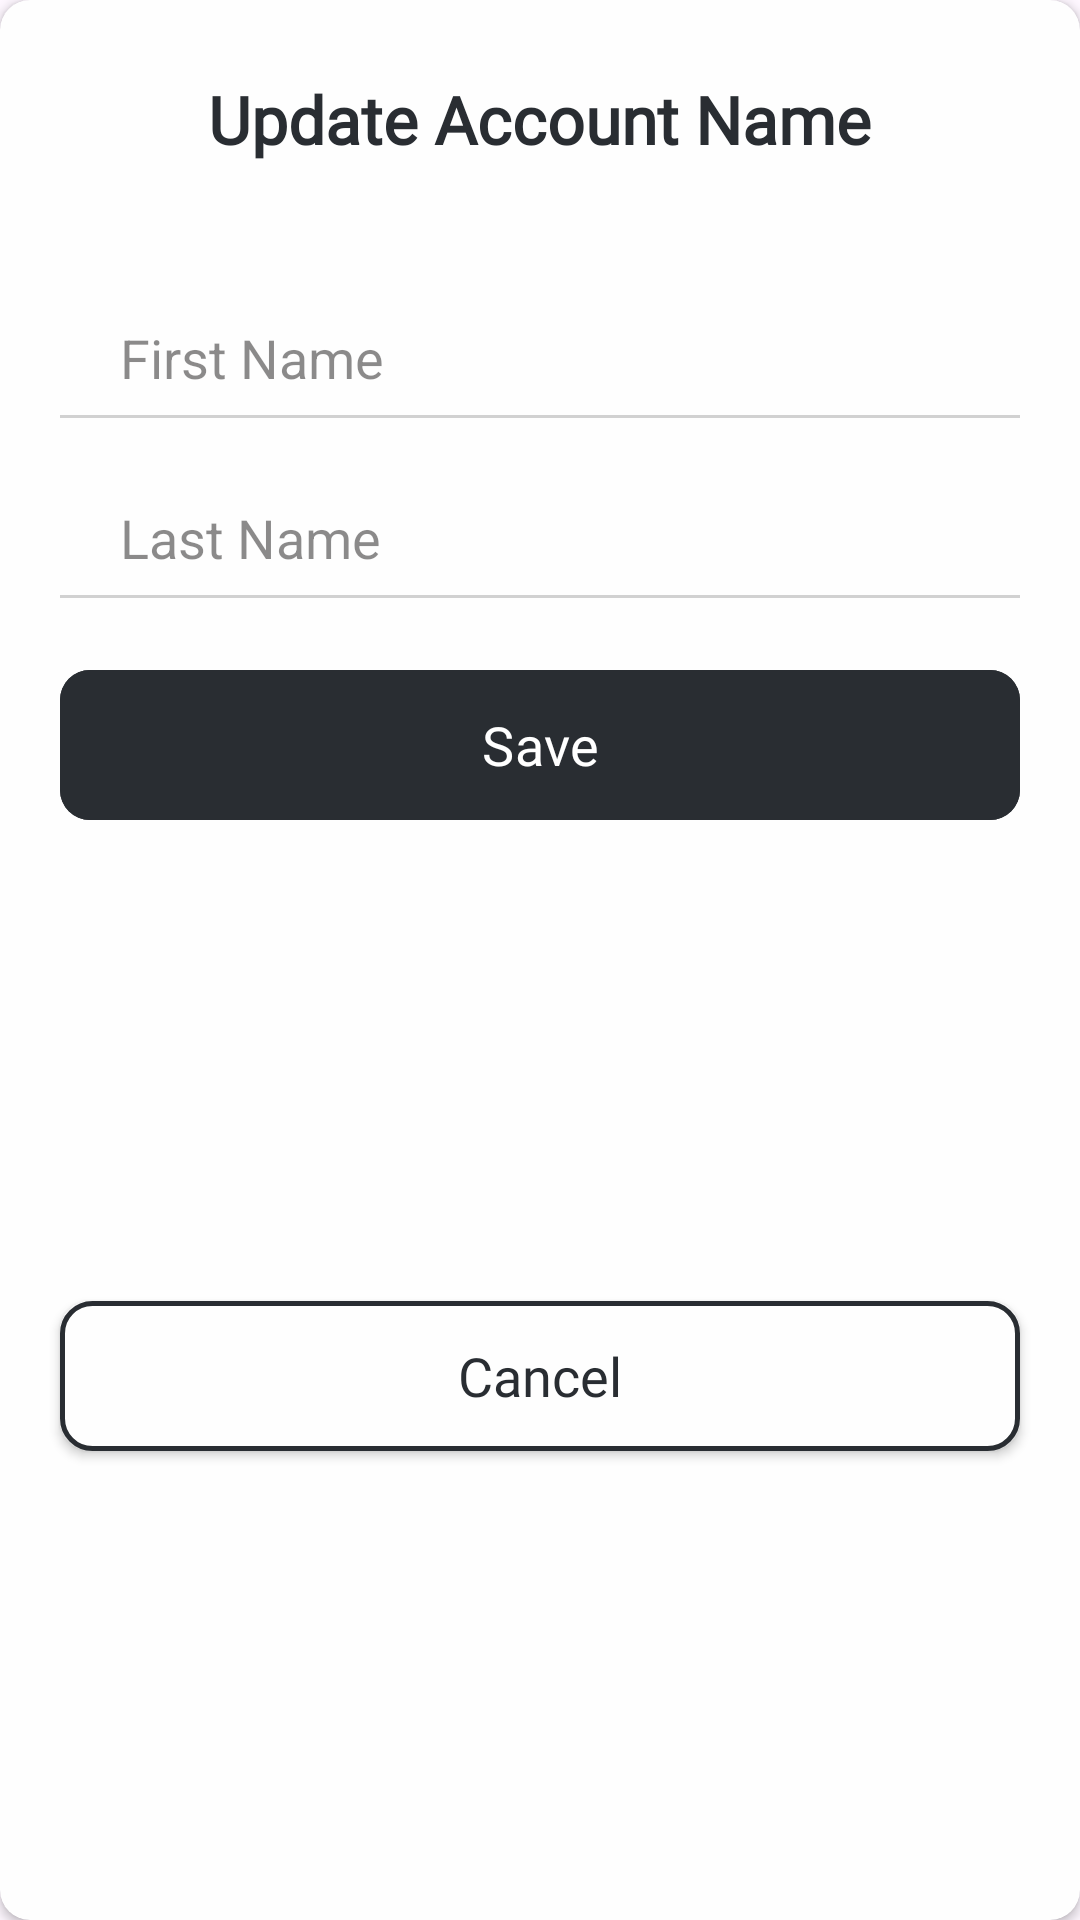

Layout XML and referenced resources for this Android screen:
<!-- AndroidManifest.xml: application theme Theme.PassCode2 -->
<!-- res/layout/change_name_popup.xml -->
<?xml version="1.0" encoding="utf-8"?>
<androidx.cardview.widget.CardView xmlns:android="http://schemas.android.com/apk/res/android"
    xmlns:app="http://schemas.android.com/apk/res-auto"
    xmlns:tools="http://schemas.android.com/tools"
    android:layout_width="340dp"
    android:layout_height="wrap_content"
    android:layout_marginHorizontal="10dp"
    android:backgroundTint="@color/white"
    android:layout_gravity="center"
    app:cardCornerRadius="10dp">


        <androidx.constraintlayout.widget.ConstraintLayout
            android:layout_width="match_parent"
            android:layout_height="match_parent">

                <TextView
                    android:id="@+id/text"
                    android:layout_width="wrap_content"
                    android:layout_height="wrap_content"
                    android:layout_alignParentTop="true"
                    android:layout_alignParentEnd="true"
                    android:layout_marginTop="25dp"
                    android:textColor="@color/black"
                    android:layout_marginHorizontal="50dp"
                    android:elevation="1dp"
                    android:fontFamily="@font/poppins"
                    android:text="Update Account Name"
                    android:textSize="22dp"
                    android:textStyle="bold"
                    app:layout_constraintEnd_toEndOf="parent"
                    app:layout_constraintHorizontal_bias="0.498"
                    app:layout_constraintStart_toStartOf="parent"
                    app:layout_constraintTop_toTopOf="parent" />

                <EditText
                    android:id="@+id/edFirstName"
                    android:layout_width="match_parent"
                    android:layout_height="40dp"
                    android:layout_marginHorizontal="20dp"
                    android:layout_marginTop="45dp"
                    android:background="@drawable/spinner_underline"
                    android:fontFamily="sans-serif"
                    android:hint="First Name"
                    android:textColor="@color/black"
                    android:inputType="textLongMessage"
                    android:paddingHorizontal="20dp"
                    android:textAlignment="textStart"
                    android:textColorHint="#75040303"
                    app:layout_constraintEnd_toEndOf="parent"
                    app:layout_constraintStart_toStartOf="parent"
                    app:layout_constraintTop_toBottomOf="@+id/text" />


                <EditText
                    android:id="@+id/edLastName"
                    android:layout_width="match_parent"
                    android:layout_height="40dp"
                    android:layout_marginHorizontal="20dp"
                    android:layout_marginTop="20dp"
                    android:background="@drawable/spinner_underline"
                    android:fontFamily="sans-serif"
                    android:hint="Last Name"
                    android:textColor="@color/black"
                    android:inputType="textLongMessage"
                    android:paddingHorizontal="20dp"
                    android:textAlignment="textStart"
                    android:textColorHint="#75040303"
                    app:layout_constraintEnd_toEndOf="parent"
                    app:layout_constraintStart_toStartOf="parent"
                    app:layout_constraintTop_toBottomOf="@+id/edFirstName" />

                <com.google.android.material.button.MaterialButton
                    android:id="@+id/sendBtn"
                    android:layout_width="match_parent"
                    android:layout_height="58dp"
                    android:layout_margin="20dp"
                    android:backgroundTint="@color/black"
                    android:fontFamily="@font/poppins"
                    android:text="Save"
                    android:textSize="18sp"
                    app:cornerRadius="10dp"
                    app:layout_constraintEnd_toEndOf="parent"
                    app:layout_constraintStart_toStartOf="parent"
                    app:layout_constraintTop_toBottomOf="@+id/edLastName" />

                <androidx.appcompat.widget.AppCompatButton
                    android:id="@+id/cancelBtn"
                    android:layout_width="match_parent"
                    android:layout_height="50dp"
                    android:layout_margin="20dp"
                    android:background="@drawable/round_boarder"
                    android:fontFamily="@font/poppins"
                    android:text="Cancel"
                    android:textColor="@color/black"
                    android:textAllCaps="false"
                    android:textSize="18sp"
                    app:cornerRadius="10dp"
                    app:layout_constraintBottom_toBottomOf="parent"
                    app:layout_constraintEnd_toEndOf="parent"
                    app:layout_constraintStart_toStartOf="parent"
                    app:layout_constraintTop_toBottomOf="@+id/sendBtn" />


        </androidx.constraintlayout.widget.ConstraintLayout>
</androidx.cardview.widget.CardView>
<!-- resources referenced by this layout -->
<resources>
  <color name="black">#292D32</color>
  <color name="white">#FEFEFE</color>
  <!-- drawable round_boarder (drawable) -->
  <?xml version="1.0" encoding="utf-8"?>
  <shape xmlns:android="http://schemas.android.com/apk/res/android"
  
      android:shape="rectangle">
      <solid android:color="@color/white"/>
      <stroke android:width="1.5dp"/>
      <stroke android:color="@color/black"/>
      <corners android:radius="10dp"/>
  
  </shape>
  <!-- drawable spinner_underline (drawable) -->
  <?xml version="1.0" encoding="utf-8"?>
  <layer-list xmlns:android="http://schemas.android.com/apk/res/android">
      <item android:top="-8dp" android:left="-8dp" android:right="-8dp">
          <shape>
              <solid android:color="@color/white"/>
              <stroke android:color="#D1D1D1" android:width="1dp"/>
          </shape>
      </item>
  </layer-list>
  <style name="Theme.PassCode2" parent="Base.Theme.PassCode2" />
  <style name="Base.Theme.PassCode2" parent="Theme.Material3.Light.NoActionBar">
          
          <item name="colorPrimary">#105DFA</item>
          <item name="android:statusBarColor">@color/white</item>
          <item name="android:windowLightStatusBar">true</item>
  
          <item name="bottomSheetDialogTheme">@style/AppBottomSheetDialogTheme</item>
  
      </style>
  <style name="AppBottomSheetDialogTheme" parent="Theme.Design.BottomSheetDialog">
          <item name="bottomSheetStyle">@style/AppModalStyle</item>
  
      </style>
  <style name="AppModalStyle" parent="Widget.Design.BottomSheet.Modal">
          <item name="android:background">@drawable/round_dialog</item>
      </style>
  <!-- drawable round_dialog (drawable) -->
  <?xml version="1.0" encoding="utf-8"?>
  <shape xmlns:android="http://schemas.android.com/apk/res/android"
      android:shape="rectangle">
      <solid android:color="#DFFFFFFF"/>
      <corners android:topLeftRadius="25dp"
          android:topRightRadius="25dp"/>
  
  </shape>
</resources>
